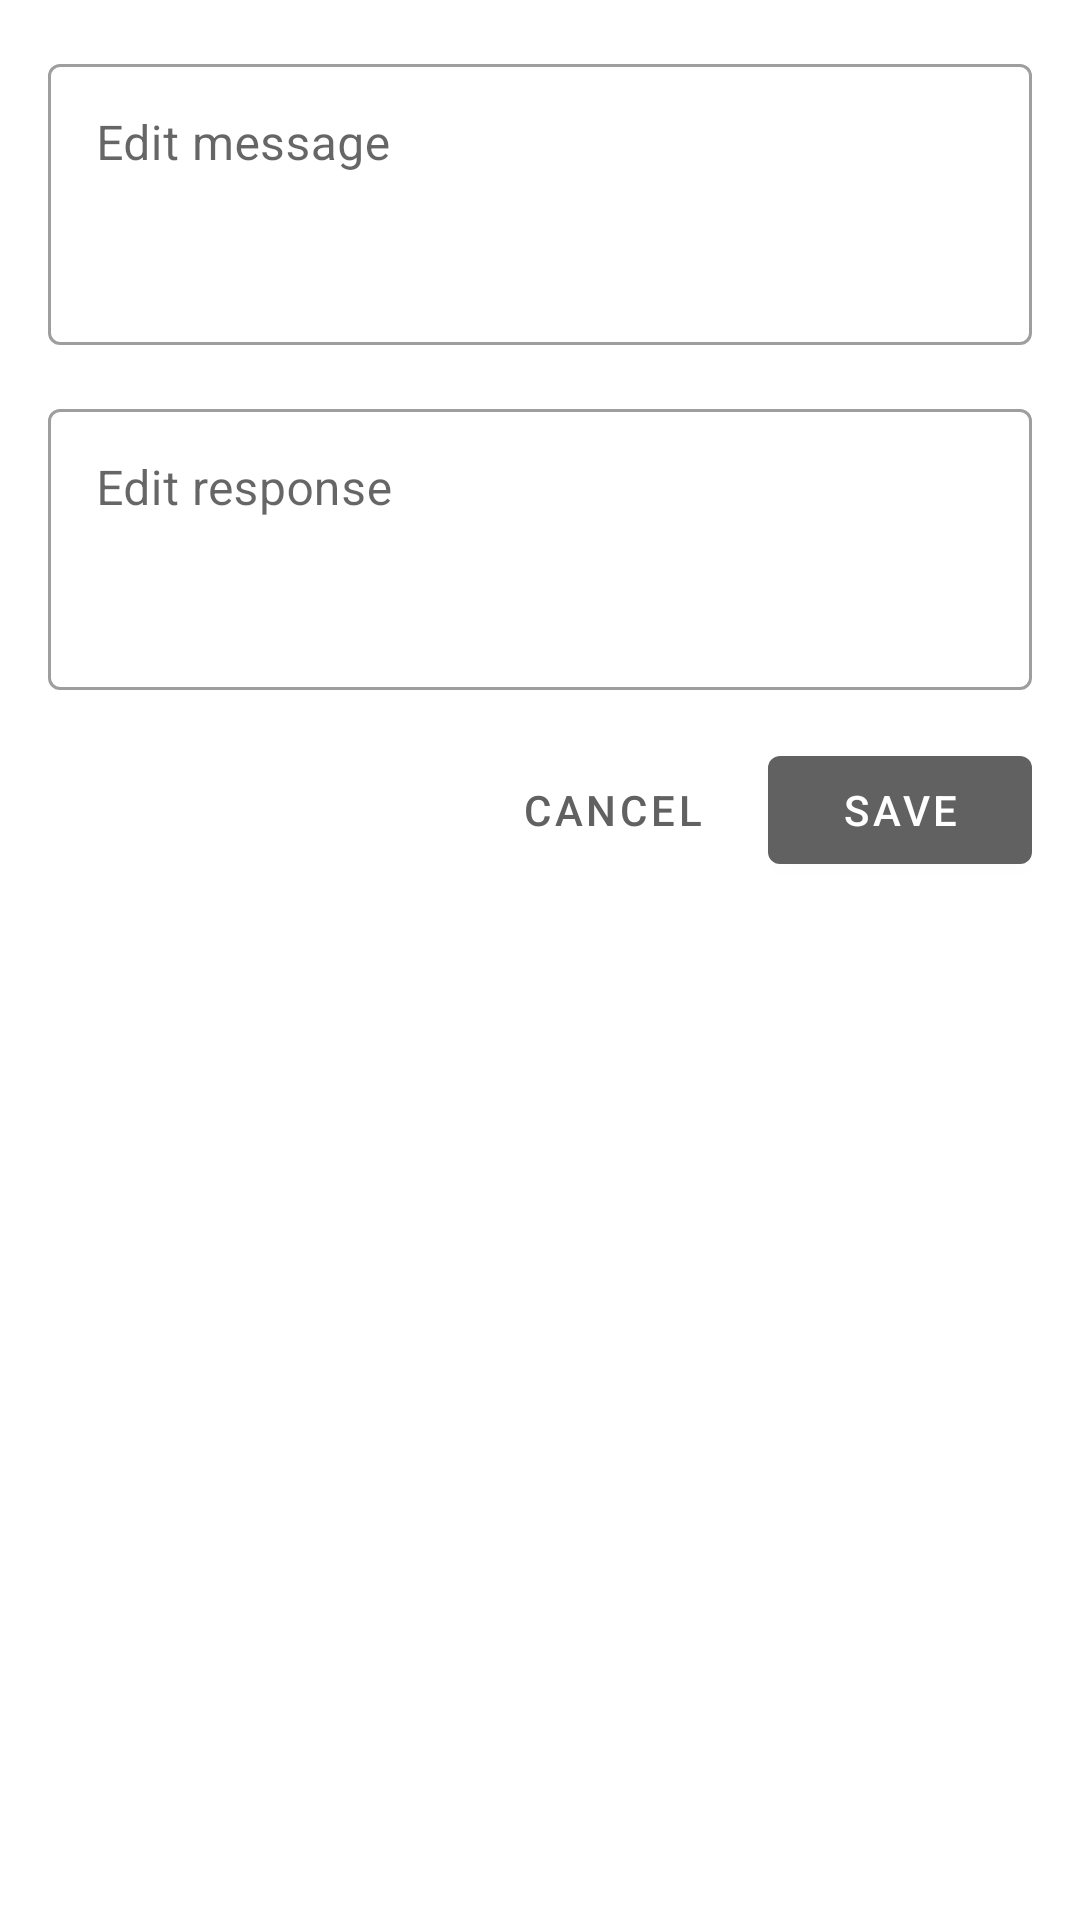

Here is an Android app screen rendered from its layout file. Give the layout XML and the strings, colors and styles it references.
<!-- AndroidManifest.xml: application theme Theme.WhatsUit -->
<!-- res/layout/dialog_edit_conversation.xml -->
<?xml version="1.0" encoding="utf-8"?>
<ScrollView 
    xmlns:android="http://schemas.android.com/apk/res/android"
    android:layout_width="match_parent"
    android:layout_height="wrap_content">

    <LinearLayout
        android:layout_width="match_parent"
        android:layout_height="wrap_content"
        android:orientation="vertical"
        android:padding="16dp">

        <com.google.android.material.textfield.TextInputLayout
            android:layout_width="match_parent"
            android:layout_height="wrap_content"
            android:hint="@string/edit_message_hint"
            style="@style/Widget.MaterialComponents.TextInputLayout.OutlinedBox">

            <com.google.android.material.textfield.TextInputEditText
                android:id="@+id/messageEditText"
                android:layout_width="match_parent"
                android:layout_height="wrap_content"
                android:inputType="textMultiLine"
                android:minLines="3"
                android:gravity="top"/>

        </com.google.android.material.textfield.TextInputLayout>

        <Space
            android:layout_width="match_parent"
            android:layout_height="16dp"/>

        <com.google.android.material.textfield.TextInputLayout
            android:layout_width="match_parent"
            android:layout_height="wrap_content"
            android:hint="@string/edit_response_hint"
            style="@style/Widget.MaterialComponents.TextInputLayout.OutlinedBox">

            <com.google.android.material.textfield.TextInputEditText
                android:id="@+id/responseEditText"
                android:layout_width="match_parent"
                android:layout_height="wrap_content"
                android:inputType="textMultiLine"
                android:minLines="3"
                android:gravity="top"/>

        </com.google.android.material.textfield.TextInputLayout>

        <LinearLayout
            android:layout_width="match_parent"
            android:layout_height="wrap_content"
            android:orientation="horizontal"
            android:gravity="end"
            android:layout_marginTop="16dp">

            <com.google.android.material.button.MaterialButton
                android:id="@+id/cancelButton"
                android:layout_width="wrap_content"
                android:layout_height="wrap_content"
                android:text="@string/cancel"
                style="@style/Widget.MaterialComponents.Button.TextButton"/>

            <com.google.android.material.button.MaterialButton
                android:id="@+id/saveButton"
                android:layout_width="wrap_content"
                android:layout_height="wrap_content"
                android:text="@string/save"
                android:layout_marginStart="8dp"/>

        </LinearLayout>
    </LinearLayout>
</ScrollView>
<!-- resources referenced by this layout -->
<resources>
  <string name="cancel">Cancel</string>
  <string name="edit_message_hint">Edit message</string>
  <string name="edit_response_hint">Edit response</string>
  <string name="save">Save</string>
  <style name="Theme.WhatsUit" parent="Base.Theme.WhatsUit" />
  <color name="md_theme_primary">#424242</color>
  <color name="md_theme_onPrimary">#FFFFFF</color>
  <color name="md_theme_primaryContainer">#E0E0E0</color>
  <color name="md_theme_onPrimaryContainer">#212121</color>
  <color name="md_theme_secondary">#616161</color>
  <color name="md_theme_onSecondary">#FFFFFF</color>
  <color name="md_theme_secondaryContainer">#EEEEEE</color>
  <color name="md_theme_onSecondaryContainer">#212121</color>
  <color name="md_theme_background">#FFFFFF</color>
  <color name="md_theme_onBackground">#212121</color>
  <color name="md_theme_surface">#FFFFFF</color>
  <color name="md_theme_onSurface">#212121</color>
  <color name="md_theme_surfaceVariant">#F5F5F5</color>
  <color name="md_theme_onSurfaceVariant">#757575</color>
  <color name="md_theme_error">#B00020</color>
  <color name="md_theme_onError">#FFFFFF</color>
  <color name="md_theme_errorContainer">#FFCDD2</color>
  <color name="md_theme_onErrorContainer">#B71C1C</color>
  <color name="md_theme_outline">#9E9E9E</color>
  <style name="ChatTextViewStyle" parent="Widget.MaterialComponents.TextView">
          <item name="android:textSize">16sp</item>
          <item name="android:textColor">@color/black</item>
          <item name="android:fontFamily">@font/roboto</item>
          <item name="android:lineSpacingMultiplier">1.2</item>
      </style>
  <style name="ChatFabStyle" parent="Widget.MaterialComponents.FloatingActionButton">
          <item name="backgroundTint">@color/md_theme_primary</item>
          <item name="tint">@color/white</item>
          <item name="elevation">6dp</item>
          <item name="android:clickable">true</item>
          <item name="android:focusable">true</item>
      </style>
  <style name="ChatToolbarStyle" parent="Widget.MaterialComponents.Toolbar">
          <item name="android:background">@android:color/transparent</item>
          <item name="titleTextColor">@color/black</item>
          <item name="navigationIconTint">@color/black</item>
          <item name="titleTextAppearance">@style/ChatToolbarTitleStyle</item>
          <item name="android:elevation">0dp</item>
      </style>
  <color name="black">#FF000000</color>
  <color name="white">#FFFFFFFF</color>
  <style name="ChatToolbarTitleStyle" parent="TextAppearance.MaterialComponents.Headline6">
          <item name="android:textSize">20sp</item>
          <item name="android:textColor">@color/black</item>
          <item name="android:fontFamily">@font/roboto_medium</item>
      </style>
</resources>
